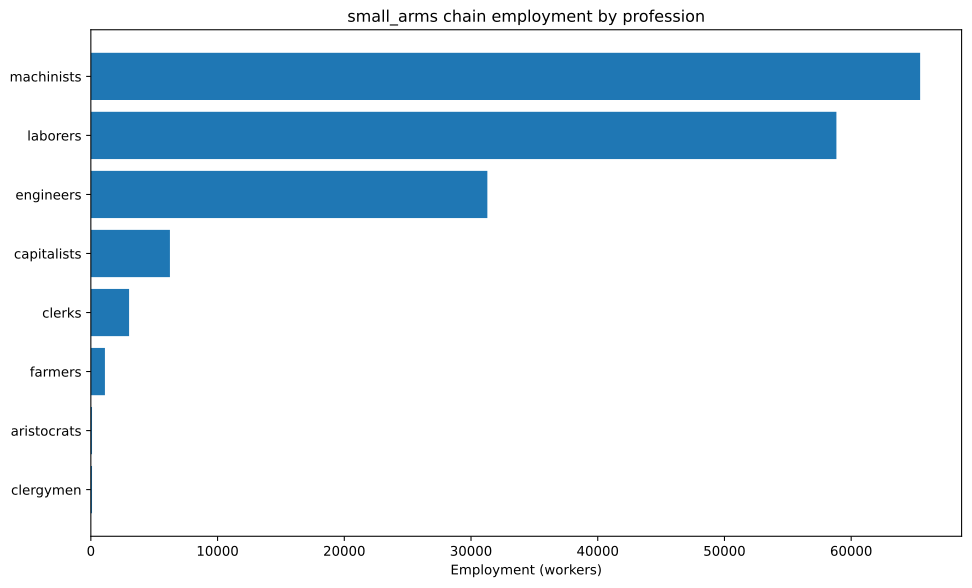

Values plotted in this chart, from the file beside it:
config, building, profession, employment
building_tooling_workshops+pm_steel+pm_a…, building_tooling_workshops, capitalists, 175.2
building_tooling_workshops+pm_steel+pm_a…, building_tooling_workshops, engineers, 875.9
building_tooling_workshops+pm_steel+pm_a…, building_tooling_workshops, laborers, 875.9
building_tooling_workshops+pm_steel+pm_a…, building_tooling_workshops, machinists, 875.9
building_tooling_workshops+pm_rubber_gri…, building_tooling_workshops, capitalists, 277.7
building_tooling_workshops+pm_rubber_gri…, building_tooling_workshops, engineers, 1388
building_tooling_workshops+pm_rubber_gri…, building_tooling_workshops, machinists, 2777
building_paper_mills+pm_bleached_paper+p…, building_paper_mills, capitalists, 23.24
building_paper_mills+pm_bleached_paper+p…, building_paper_mills, engineers, 116.2
building_paper_mills+pm_bleached_paper+p…, building_paper_mills, laborers, 232.4
building_paper_mills+pm_bleached_paper+p…, building_paper_mills, machinists, 232.4
building_chemical_plants+pm_improved_fer…, building_chemical_plants, capitalists, 28.29
building_chemical_plants+pm_improved_fer…, building_chemical_plants, engineers, 282.9
building_chemical_plants+pm_improved_fer…, building_chemical_plants, laborers, 565.7
building_chemical_plants+pm_improved_fer…, building_chemical_plants, machinists, 424.3
building_explosives_factory+pm_brine_ele…, building_explosives_factory, capitalists, 77.46
building_explosives_factory+pm_brine_ele…, building_explosives_factory, engineers, 1162
building_explosives_factory+pm_brine_ele…, building_explosives_factory, laborers, 774.6
building_explosives_factory+pm_brine_ele…, building_explosives_factory, machinists, 929.5
building_synthetics_plants+pm_dye_produc…, building_synthetics_plants, capitalists, 2.905
building_synthetics_plants+pm_dye_produc…, building_synthetics_plants, engineers, 58.1
building_synthetics_plants+pm_dye_produc…, building_synthetics_plants, laborers, 29.05
building_synthetics_plants+pm_dye_produc…, building_synthetics_plants, machinists, 43.57
building_steel_mills+pm_open_hearth_proc…, building_steel_mills, capitalists, 529.3
building_steel_mills+pm_open_hearth_proc…, building_steel_mills, engineers, 3970
building_steel_mills+pm_open_hearth_proc…, building_steel_mills, laborers, 2647
building_steel_mills+pm_open_hearth_proc…, building_steel_mills, machinists, 6616
building_motor_industry+pm_electric_engi…, building_motor_industry, capitalists, 71.45
building_motor_industry+pm_electric_engi…, building_motor_industry, engineers, 714.5
building_motor_industry+pm_electric_engi…, building_motor_industry, laborers, 714.5
building_motor_industry+pm_electric_engi…, building_motor_industry, machinists, 714.5
building_arms_industry+pm_repeaters+pm_r…, building_arms_industry, capitalists, 2381
building_arms_industry+pm_repeaters+pm_r…, building_arms_industry, engineers, 11905
building_arms_industry+pm_repeaters+pm_r…, building_arms_industry, laborers, 35714
building_arms_industry+pm_repeaters+pm_r…, building_arms_industry, machinists, 23810
building_coal_mine+pm_diesel_pump_buildi…, building_coal_mine, capitalists, 580.8
building_coal_mine+pm_diesel_pump_buildi…, building_coal_mine, engineers, 4356
building_coal_mine+pm_diesel_pump_buildi…, building_coal_mine, machinists, 8712
building_iron_mine+pm_diesel_pump_buildi…, building_iron_mine, capitalists, 538.7
building_iron_mine+pm_diesel_pump_buildi…, building_iron_mine, engineers, 4041
building_iron_mine+pm_diesel_pump_buildi…, building_iron_mine, machinists, 8081
building_sulfur_mine+pm_diesel_pump_buil…, building_sulfur_mine, capitalists, 42.38
building_sulfur_mine+pm_diesel_pump_buil…, building_sulfur_mine, engineers, 317.8
building_sulfur_mine+pm_diesel_pump_buil…, building_sulfur_mine, machinists, 635.6
building_power_plant+pm_coal-fired_plant…, building_power_plant, capitalists, 209.3
building_power_plant+pm_coal-fired_plant…, building_power_plant, engineers, 1172
building_power_plant+pm_coal-fired_plant…, building_power_plant, laborers, 1674
building_power_plant+pm_coal-fired_plant…, building_power_plant, machinists, 1256
building_logging_camp+pm_saw_mills+pm_in…, building_logging_camp, capitalists, 595.2
building_logging_camp+pm_saw_mills+pm_in…, building_logging_camp, laborers, 8929
building_logging_camp+pm_saw_mills+pm_in…, building_logging_camp, machinists, 2976
building_rubber_plantation+automatic_irr…, building_rubber_plantation, aristocrats, 92.56
building_rubber_plantation+automatic_irr…, building_rubber_plantation, clergymen, 92.56
building_rubber_plantation+automatic_irr…, building_rubber_plantation, farmers, 1111
building_rubber_plantation+automatic_irr…, building_rubber_plantation, laborers, 1851
building_rubber_plantation+automatic_irr…, building_rubber_plantation, machinists, 462.8
building_oil_rig+pm_combustion_derricks+…, building_oil_rig, capitalists, 103.4
building_oil_rig+pm_combustion_derricks+…, building_oil_rig, engineers, 930.4
building_oil_rig+pm_combustion_derricks+…, building_oil_rig, machinists, 2068
building_railway+pm_electric_trains+pm_s…, building_railway, capitalists, 603.4
... 3 more rows
